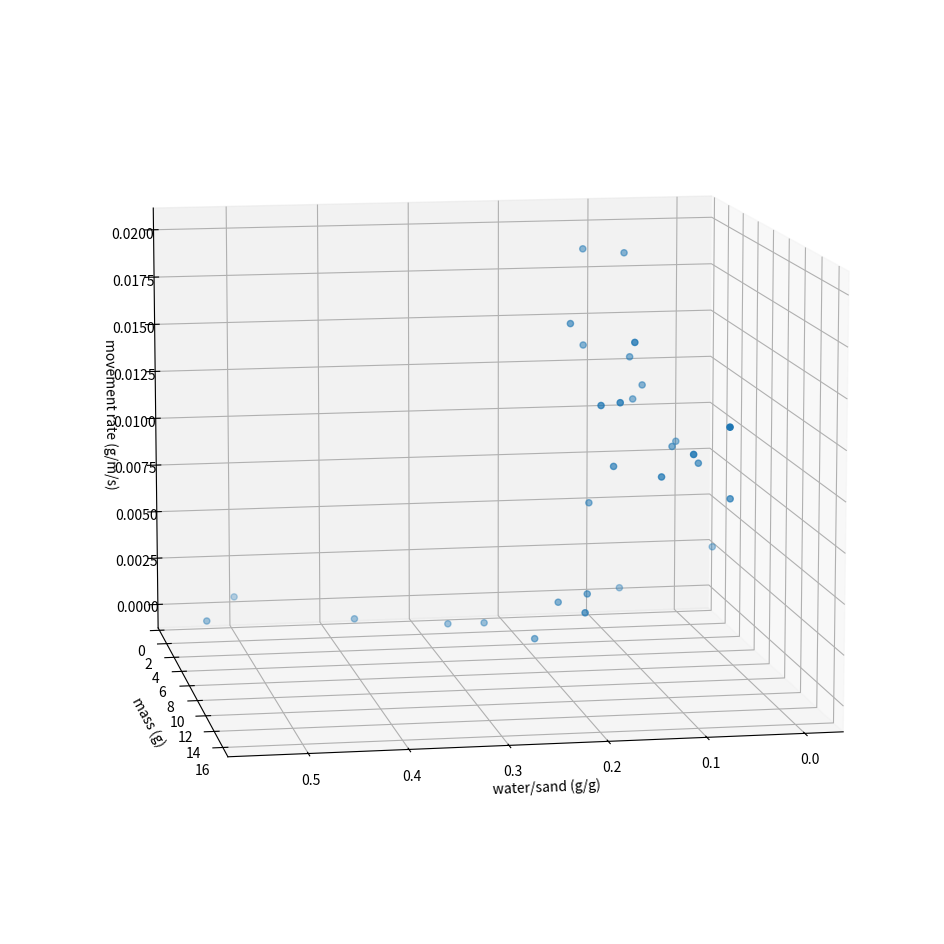

Python code for this plot:
import matplotlib.pyplot as plt

fig = plt.figure(figsize=(12, 12))
ax = fig.add_subplot(projection='3d')

uncertainty_x = 10

# movement rate
data_z = [
    0.0003254360844,
    0.0001561996779,
    0.003933747412,
    0.0006570048309,
    0.0002499484642,
    0.000266028199,
    0.002063299885,
    0.002758888032,
    0.009647473561,
    0.009617266074,
    0.01142709696,
    0.0134795274,
    0.01216291643,
    0.01004347826,
    0.009643576859,
    0.009797966965,
    0.008192176351,
    0.001709486166,
    0.01295311279,
    0.01494098312,
    0.01439850598,
    0.0197160721,
    0.01959281029,
    0.01647194024,
    0.01348153549,
    0.01315285753,
    0.01646027031,
    0.0002481365047,
    0.002501484382,
    0.007029105837,
]
# ratio
data_x = [
    0.2493765586,
    0.2857142857,
    0,
    0.5,
    0.54,
    0.3822393822,
    0.1836065574,
    0.1585714286,
    0.1391625616,
    0.1021825397,
    0.08709677419,
    0.07014028056,
    0.09642857143,
    0.06382978723,
    0.04816513761,
    0.04684684685,
    0.02448579824,
    0.09725685786,
    0.0882852292,
    0.1479289941,
    0.1012216405,
    0.1431818182,
    0.1025641026,
    0.1327345309,
    0.1476238625,
    0.1622807018,
    0.1722488038,
    0.2095709571,
    0.1746216531,
    0.1477079796,
]
# mass
data_y = [
    5.01,
    4.5,
    5.04,
    0.75,
    3.08,
    3.58,
    7.22,
    8.11,
    9.25,
    11.11,
    13.48,
    16.02,
    6.14,
    7.5,
    9.14,
    5.81,
    10.46,
    4.4,
    6.41,
    5.82,
    6.31,
    5.03,
    5.59,
    11.35,
    11.35,
    10.6,
    7.35,
    7.33,
    10.09,
    6.76
]

ax.scatter(data_x, data_y, data_z)

ax.view_init(10, 80)

ax.set_xlabel('water/sand (g/g)')
ax.set_ylabel('mass (g)')
ax.set_zlabel('movement rate (g/m/s)')

plt.show()